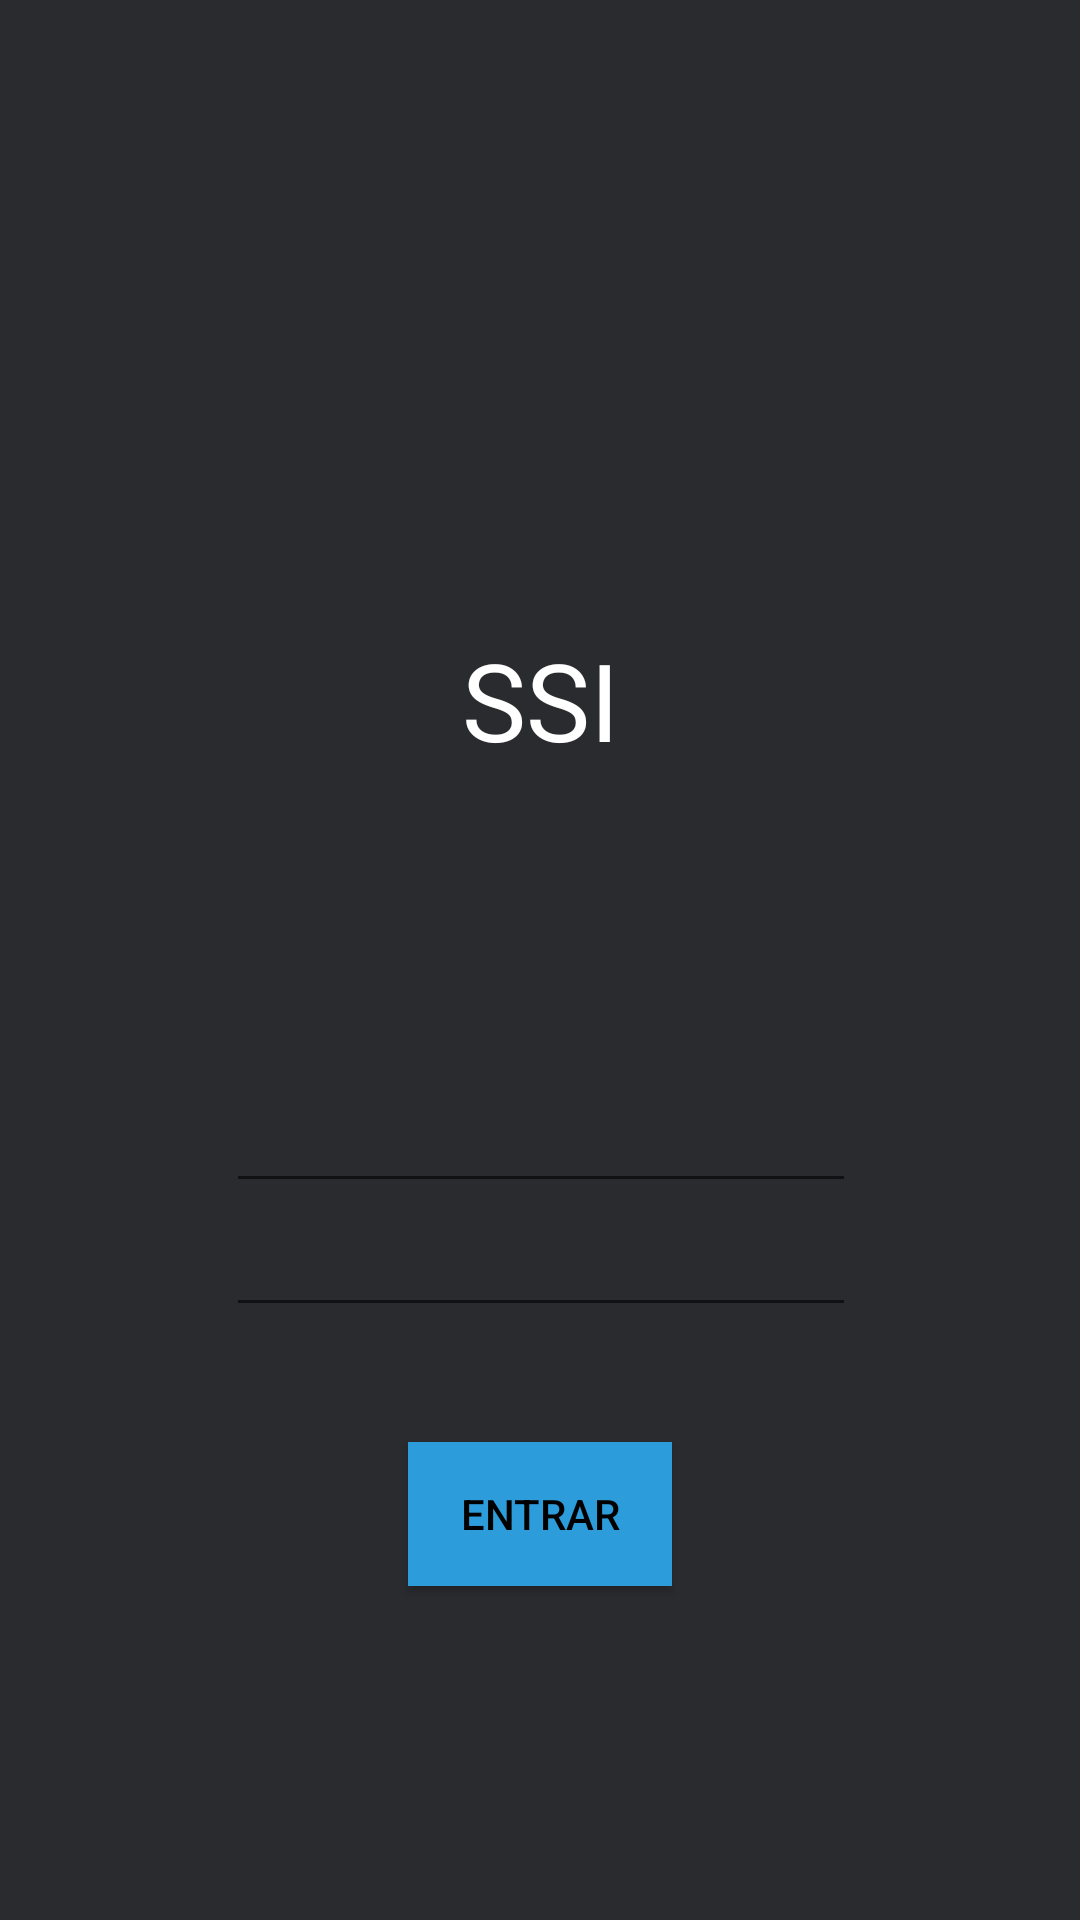

The Android layout XML behind this screen, and the referenced resources:
<!-- AndroidManifest.xml: application theme Theme.SistemasSalasInteligentes -->
<!-- res/layout/activity_main.xml -->
<?xml version="1.0" encoding="utf-8"?>
<androidx.constraintlayout.widget.ConstraintLayout xmlns:android="http://schemas.android.com/apk/res/android"
    xmlns:app="http://schemas.android.com/apk/res-auto"
    xmlns:tools="http://schemas.android.com/tools"
    android:layout_width="match_parent"
    android:layout_height="match_parent"
    android:theme="@style/Theme.SistemasSalasInteligentes"
    tools:context=".MainActivity">

    <Button
        android:id="@+id/buttonLogin"
        android:layout_width="wrap_content"
        android:layout_height="wrap_content"
        android:background="#2D9CDB"
        android:backgroundTint="#2D9CDB"
        android:text="Entrar"
        android:textColor="@color/black"
        android:theme="@style/Button.White"
        app:layout_constraintBottom_toBottomOf="parent"
        app:layout_constraintEnd_toEndOf="parent"
        app:layout_constraintStart_toStartOf="parent"
        app:layout_constraintTop_toBottomOf="@+id/editTextPassword"
        app:layout_constraintVertical_bias="0.256" />

    <EditText
        android:id="@+id/editTextEmail"
        android:layout_width="wrap_content"
        android:layout_height="wrap_content"
        android:ems="10"
        android:inputType="textEmailAddress"
        android:textColor="@color/white"
        app:layout_constraintBottom_toTopOf="@+id/editTextPassword"
        app:layout_constraintEnd_toEndOf="parent"
        app:layout_constraintHorizontal_bias="0.502"
        app:layout_constraintStart_toStartOf="parent"
        app:layout_constraintTop_toBottomOf="@+id/textView"
        app:layout_constraintVertical_bias="1.0" />

    <EditText
        android:id="@+id/editTextPassword"
        android:layout_width="wrap_content"
        android:layout_height="wrap_content"
        android:ems="10"
        android:inputType="textPassword"
        android:textColor="@color/white"
        app:layout_constraintBottom_toBottomOf="parent"
        app:layout_constraintEnd_toEndOf="parent"
        app:layout_constraintHorizontal_bias="0.502"
        app:layout_constraintStart_toStartOf="parent"
        app:layout_constraintTop_toTopOf="parent"
        app:layout_constraintVertical_bias="0.67" />

    <ImageView
        android:id="@+id/imageView"
        android:layout_width="414dp"
        android:layout_height="209dp"
        app:layout_constraintBottom_toBottomOf="parent"
        app:layout_constraintEnd_toEndOf="parent"
        app:layout_constraintStart_toStartOf="parent"
        app:layout_constraintTop_toTopOf="parent"
        app:layout_constraintVertical_bias="0.0"
        app:srcCompat="@drawable/ssilogo_foreground" />

    <TextView
        android:id="@+id/textView"
        android:layout_width="wrap_content"
        android:layout_height="wrap_content"
        android:text="SSI"
        android:textColor="@color/design_default_color_on_primary"
        android:textSize="36sp"
        app:layout_constraintBottom_toBottomOf="parent"
        app:layout_constraintEnd_toEndOf="parent"
        app:layout_constraintStart_toStartOf="parent"
        app:layout_constraintTop_toBottomOf="@+id/imageView"
        app:layout_constraintVertical_bias="0.0" />

</androidx.constraintlayout.widget.ConstraintLayout>
<!-- resources referenced by this layout -->
<resources>
  <color name="black">#FF000000</color>
  <color name="white">#FFFFFFFF</color>
  <!-- drawable ssilogo_foreground: png bitmap (mipmap-hdpi, 6709 bytes) -->
  <style name="Button.White" parent="ThemeOverlay.AppCompat">
          <item name="colorPrimary">@color/blue</item>
      </style>
  <style name="Theme.SistemasSalasInteligentes" parent="Theme.MaterialComponents.DayNight.DarkActionBar">
          
          <item name="colorPrimary">@color/black</item>
          <item name="colorPrimaryVariant">@color/black_darker</item>
          <item name="colorOnPrimary">@color/white</item>
          <item name="android:background">@color/black_dark</item>
          
          <item name="colorSecondary">@color/blue</item>
          <item name="colorSecondaryVariant">@color/teal_700</item>
          
          <item name="android:statusBarColor" tools:targetApi="l">?attr/colorPrimaryVariant</item>
          
          <item name="colorAccent" tools:targetApi="l">@color/black</item>
      </style>
  <color name="blue">#2D9CDB</color>
  <color name="black_darker">#121212</color>
  <color name="black_dark">#2A2B2F</color>
  <color name="teal_700">#FF018786</color>
</resources>
